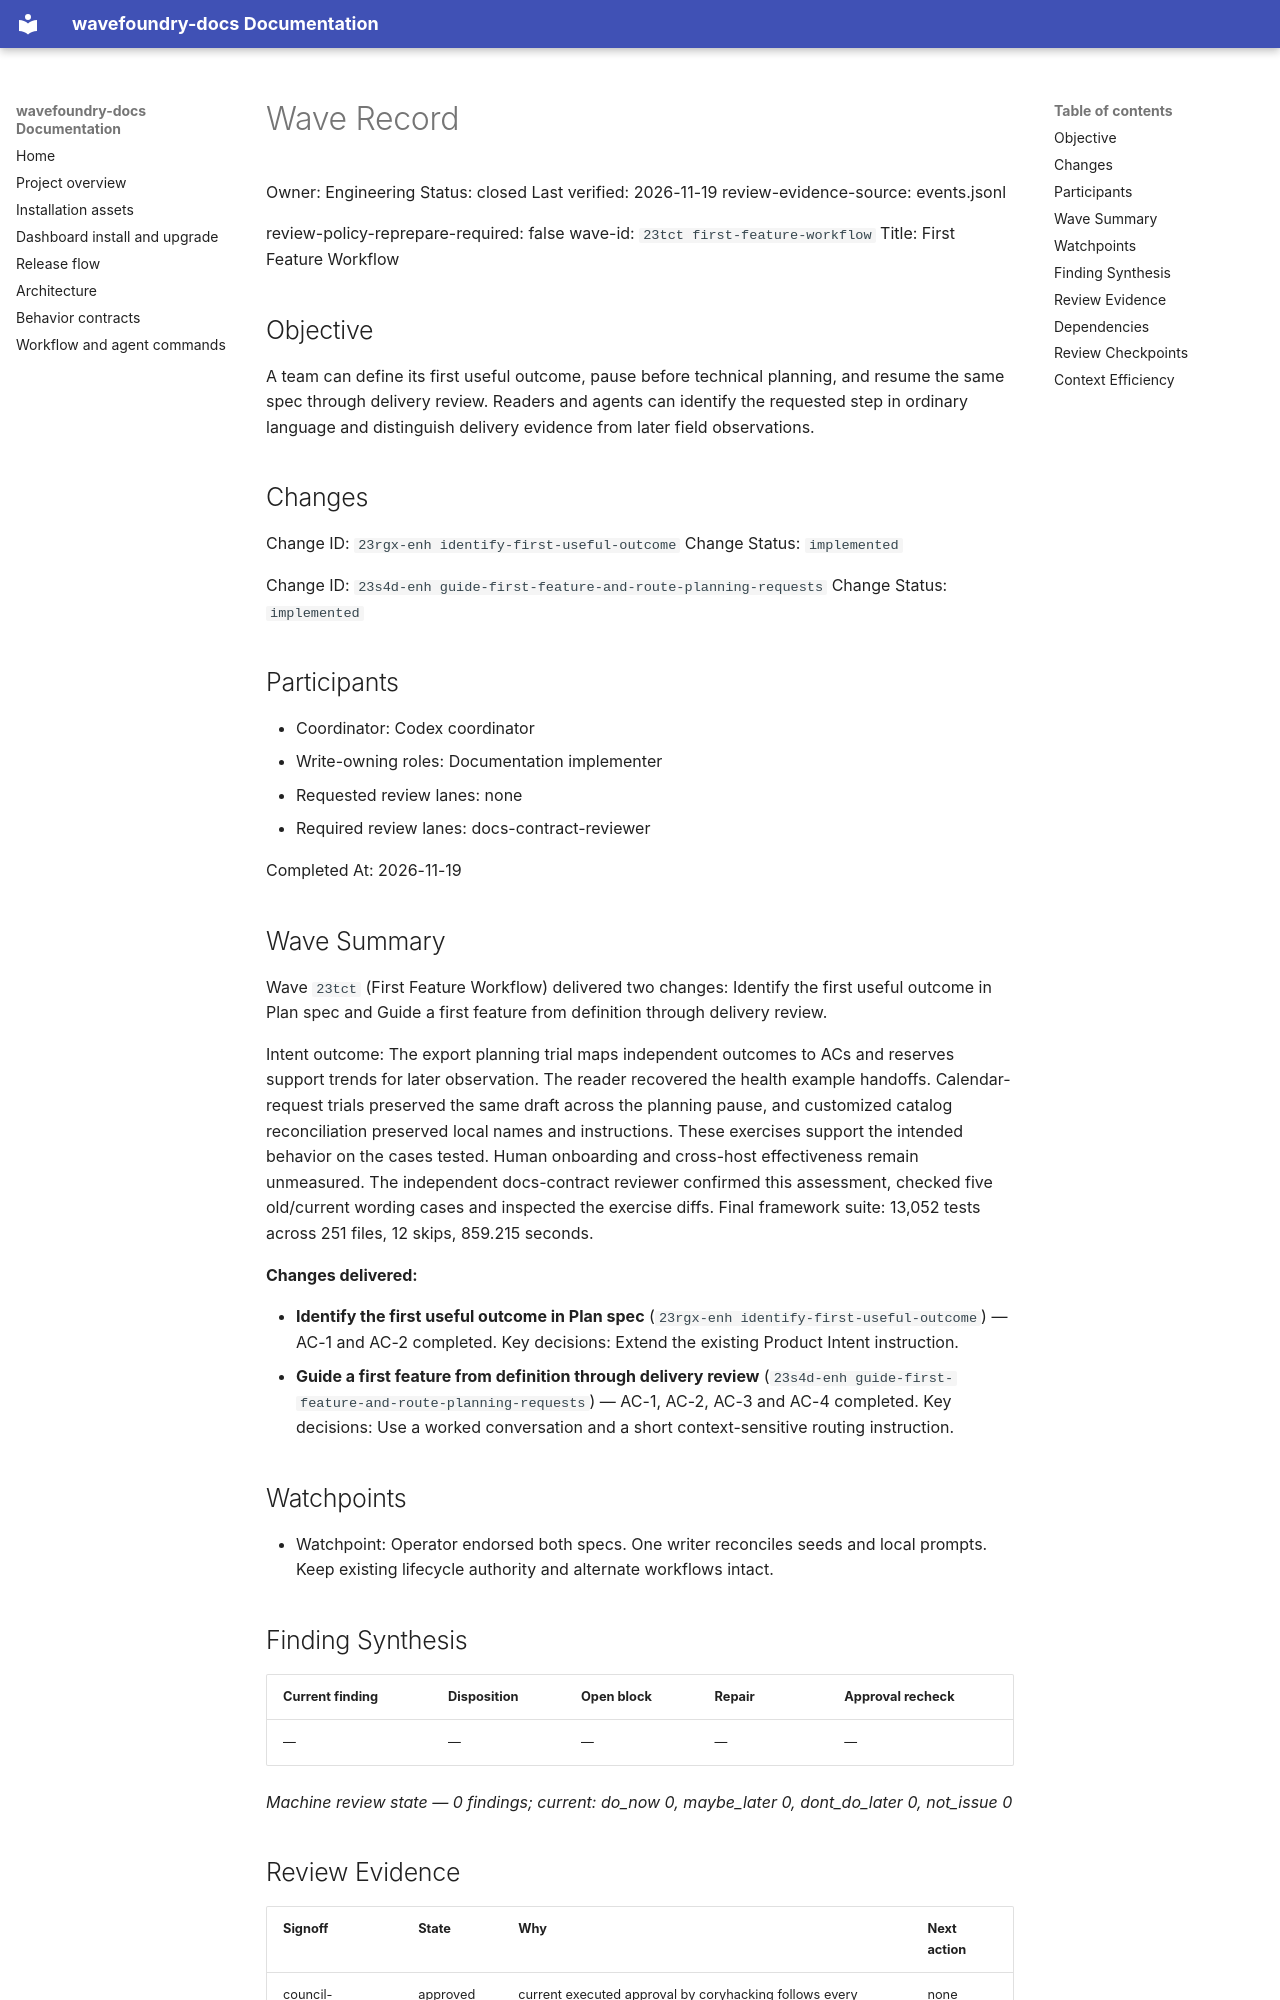

repository: coryhacking/wavefoundry · page: waves/23tct first-feature-workflow/wave/index.html · generator: mkdocs

# Wave Record

Owner: Engineering
Status: closed
Last verified: 2026-11-19
review-evidence-source: events.jsonl

review-policy-reprepare-required: false
wave-id: `23tct first-feature-workflow`
Title: First Feature Workflow

## Objective

A team can define its first useful outcome, pause before technical planning, and resume the same spec through delivery review. Readers and agents can identify the requested step in ordinary language and distinguish delivery evidence from later field observations.

## Changes

Change ID: `23rgx-enh identify-first-useful-outcome`
Change Status: `implemented`

Change ID: `23s4d-enh guide-first-feature-and-route-planning-requests`
Change Status: `implemented`

## Participants

- Coordinator: Codex coordinator
- Write-owning roles: Documentation implementer
- Requested review lanes: none
- Required review lanes: docs-contract-reviewer

Completed At: 2026-11-19

## Wave Summary

Wave `23tct` (First Feature Workflow) delivered two changes: Identify the first useful outcome in Plan spec and Guide a first feature from definition through delivery review.

Intent outcome: The export planning trial maps independent outcomes to ACs and reserves support trends for later observation. The reader recovered the health example handoffs. Calendar-request trials preserved the same draft across the planning pause, and customized catalog reconciliation preserved local names and instructions. These exercises support the intended behavior on the cases tested. Human onboarding and cross-host effectiveness remain unmeasured. The independent docs-contract reviewer confirmed this assessment, checked five old/current wording cases and inspected the exercise diffs. Final framework suite: 13,052 tests across 251 files, 12 skips, 859.215 seconds.

**Changes delivered:**

- **Identify the first useful outcome in Plan spec** (`23rgx-enh identify-first-useful-outcome`) — AC-1 and AC-2 completed. Key decisions: Extend the existing Product Intent instruction.
- **Guide a first feature from definition through delivery review** (`23s4d-enh guide-first-feature-and-route-planning-requests`) — AC-1, AC-2, AC-3 and AC-4 completed. Key decisions: Use a worked conversation and a short context-sensitive routing instruction.

## Watchpoints

- Watchpoint: Operator endorsed both specs. One writer reconciles seeds and local prompts. Keep existing lifecycle authority and alternate workflows intact.

## Finding Synthesis

<!-- wave:finding-synthesis begin -->
| Current finding | Disposition | Open block | Repair | Approval recheck |
| --- | --- | --- | --- | --- |
| — | — | — | — | — |

*Machine review state — 0 findings; current: do_now 0, maybe_later 0, dont_do_later 0, not_issue 0*
<!-- wave:finding-synthesis end -->

## Review Evidence

<!-- wave:review-status begin -->
| Signoff | State | Why | Next action |
| --- | --- | --- | --- |
| council-readiness | approved | current executed approval by coryhacking follows every affected repair (local account: coryhacking) | none |
| docs-contract-reviewer | approved | current executed approval by coryhacking, not receipt-bound, follows every affected repair (local account: coryhacking) | none |
| operator-signoff | approved | current executed approval by coryhacking, not receipt-bound, follows every affected repair (local account: coryhacking) | none |
<!-- wave:review-status end -->

- operator-signoff: <approved when operator confirms closure>

## Dependencies

- No external wave dependencies. Declare intra-wave dependencies with a `Depends On:` line containing full backticked change ids in each change's block under `## Changes`.
